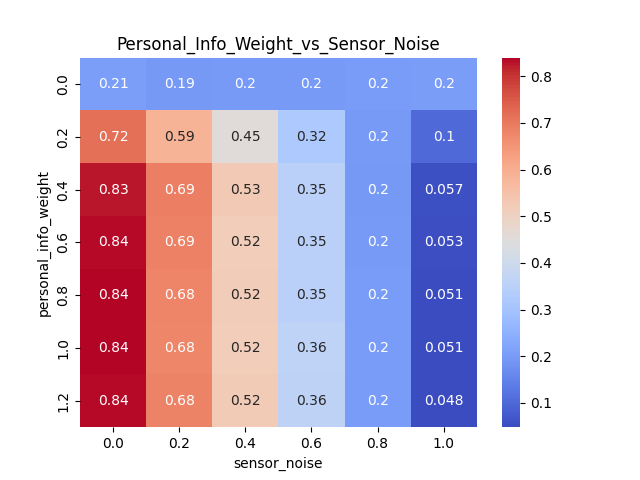

Data behind this chart, as committed beside it:
personal_info_weight, 0.0, 0.2, 0.4, 0.6, 0.8, 1.0
0.0, 0.2062, 0.1945, 0.1974, 0.1983, 0.2016, 0.203
0.2, 0.7151, 0.5877, 0.4546, 0.3187, 0.1985, 0.1024
0.4, 0.825, 0.6893, 0.5298, 0.3503, 0.1962, 0.05695
0.6, 0.8363, 0.6859, 0.5159, 0.3506, 0.1981, 0.05265
0.8, 0.8398, 0.6797, 0.519, 0.3487, 0.2013, 0.05075
1.0, 0.8393, 0.6786, 0.5178, 0.3625, 0.2014, 0.0509
1.2, 0.8361, 0.6833, 0.5216, 0.3574, 0.2018, 0.0479
